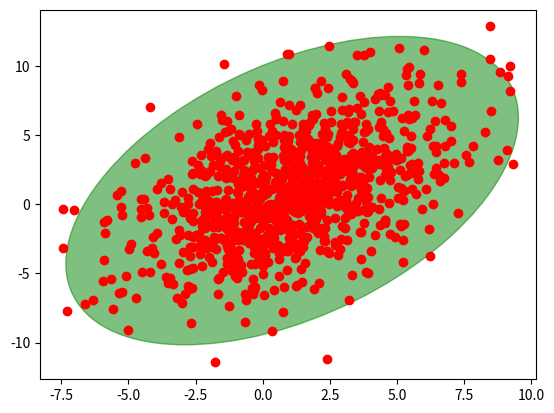

This chart was generated by the following Python code:
# [redacted]

import numpy as np

import matplotlib.pyplot as plt
from matplotlib.patches import Ellipse

def plot_point_cov(points, nstd=2, ax=None, **kwargs):
    """
    Plots an `nstd` sigma ellipse based on the mean and covariance of a point
    "cloud" (points, an Nx2 array).

    Parameters
    ----------
        points : An Nx2 array of the data points.
        nstd : The radius of the ellipse in numbers of standard deviations.
            Defaults to 2 standard deviations.
        ax : The axis that the ellipse will be plotted on. Defaults to the 
            current axis.
        Additional keyword arguments are pass on to the ellipse patch.

    Returns
    -------
        A matplotlib ellipse artist
    """
    pos = points.mean(axis=0)
    cov = np.cov(points, rowvar=False)
    return plot_cov_ellipse(cov, pos, nstd, ax, **kwargs)

def plot_cov_ellipse(cov, pos, nstd=2, ax=None, **kwargs):
    """
    Plots an `nstd` sigma error ellipse based on the specified covariance
    matrix (`cov`). Additional keyword arguments are passed on to the 
    ellipse patch artist.

    Parameters
    ----------
        cov : The 2x2 covariance matrix to base the ellipse on
        pos : The location of the center of the ellipse. Expects a 2-element
            sequence of [x0, y0].
        nstd : The radius of the ellipse in numbers of standard deviations.
            Defaults to 2 standard deviations.
        ax : The axis that the ellipse will be plotted on. Defaults to the 
            current axis.
        Additional keyword arguments are pass on to the ellipse patch.

    Returns
    -------
        A matplotlib ellipse artist
    """
    def eigsorted(cov):
        vals, vecs = np.linalg.eigh(cov)
        order = vals.argsort()[::-1]
        return vals[order], vecs[:,order]

    if ax is None:
        ax = plt.gca()

    vals, vecs = eigsorted(cov)
    theta = np.degrees(np.arctan2(*vecs[:,0][::-1]))

    # Width and height are "full" widths, not radius
    width, height = 2 * nstd * np.sqrt(vals)
    ellip = Ellipse(xy=pos, width=width, height=height, angle=theta, **kwargs)

    ax.add_artist(ellip)
    return ellip

if __name__ == '__main__':
    #-- Example usage -----------------------
    # Generate some random, correlated data
    points = np.random.multivariate_normal(
            mean=(1,1), cov=[[0.4, 9],[9, 10]], size=1000
            )
    # Plot the raw points...
    x, y = points.T
    plt.plot(x, y, 'ro')

    # Plot a transparent 3 standard deviation covariance ellipse
    plot_point_cov(points, nstd=3, alpha=0.5, color='green')

    plt.show()